Run: headless pygame with SDL's dummy video driver; simulated clock (each Clock.tick advances the game by its frame time, no real sleeping); random seed 0; keys injected as events and as key.get_pressed() state; no mouse input.
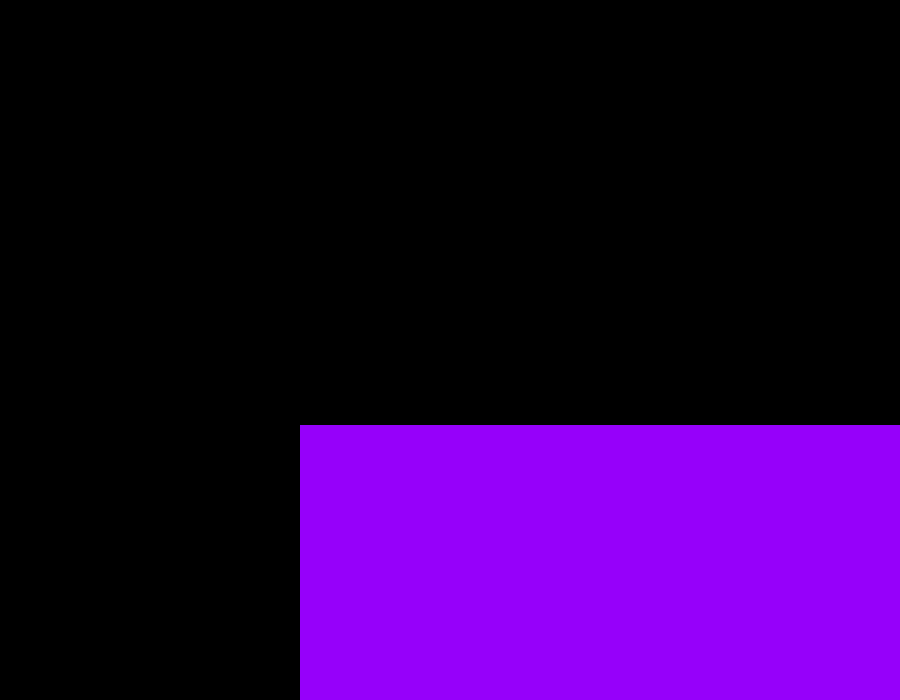
Frame 1 of 4 · flips 1–60 · no input
Frame 2 of 4 · flips 61–180 · tapped SPACE, RETURN · held RIGHT (→), D · screen unchanged from frame 1, image omitted
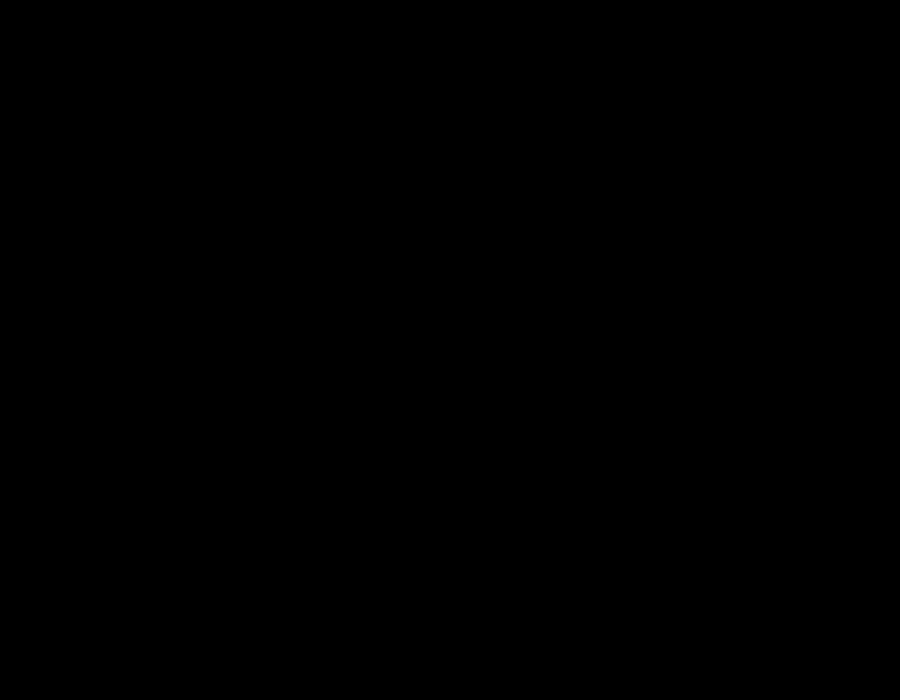
Frame 3 of 4 · flips 181–300 · held DOWN (↓), S
Frame 4 of 4 · flips 301–420 · held LEFT (←), A, UP (↑), W · screen unchanged from frame 3, image omitted

The pygame program that drew these frames:

# escala

import pygame

pygame.init()

altura, largura = 900, 700
canvas = (altura, largura)

tela = pygame.display.set_mode(canvas)

pygame.display.set_caption("escala")  # titulo da janela

preto = (0, 0, 0)
roxo = (150, 0, 250)

r_largura = 100
r_altura = 50

r_X = largura // 2 - r_largura // 2
r_y = altura // 2 - r_altura // 2

angulo = 0  # angulo rotacao em graus

escala = 1  # fator de escala

while True:
    for event in pygame.event.get():
        if event.type == pygame.QUIT:
            pygame.quit
            exit(0)
    tela.fill(preto)

    r_largura = int(largura * escala)
    r_altura = int(altura * escala)

    pygame.draw.rect(tela, roxo, (r_X, r_y, r_largura, r_altura))

    pygame.display.flip()  # atualizar tela

    key = pygame.key.get_pressed()

    if key[pygame.K_UP]:
        escala += 1

    if key[pygame.K_DOWN]:
        escala -= 1

    # escala = max(0.1, escala) #limitar tamanho da escala

    pygame.display.update()
